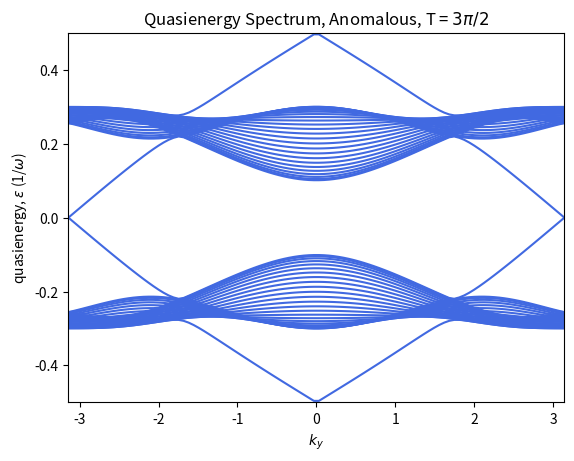
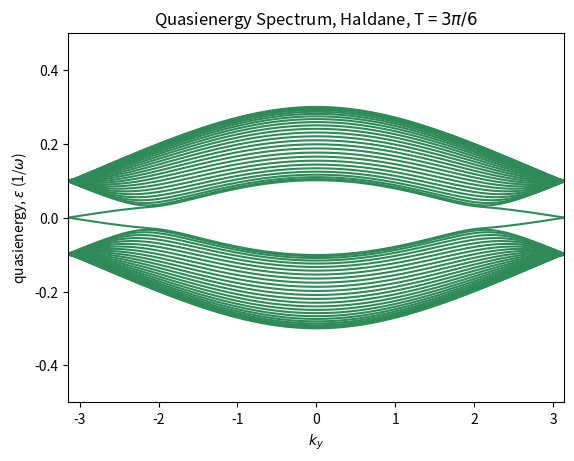
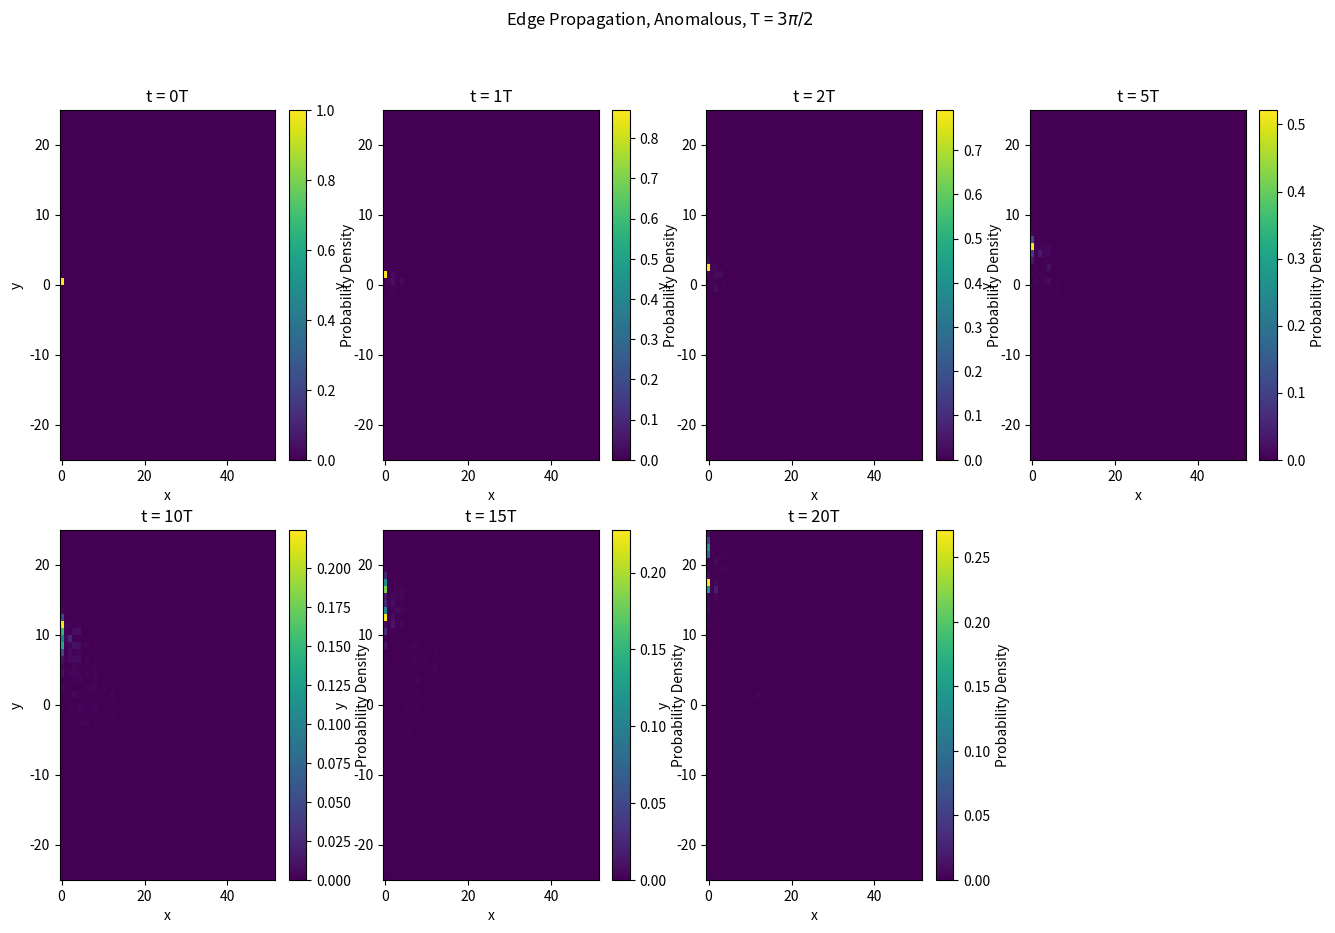
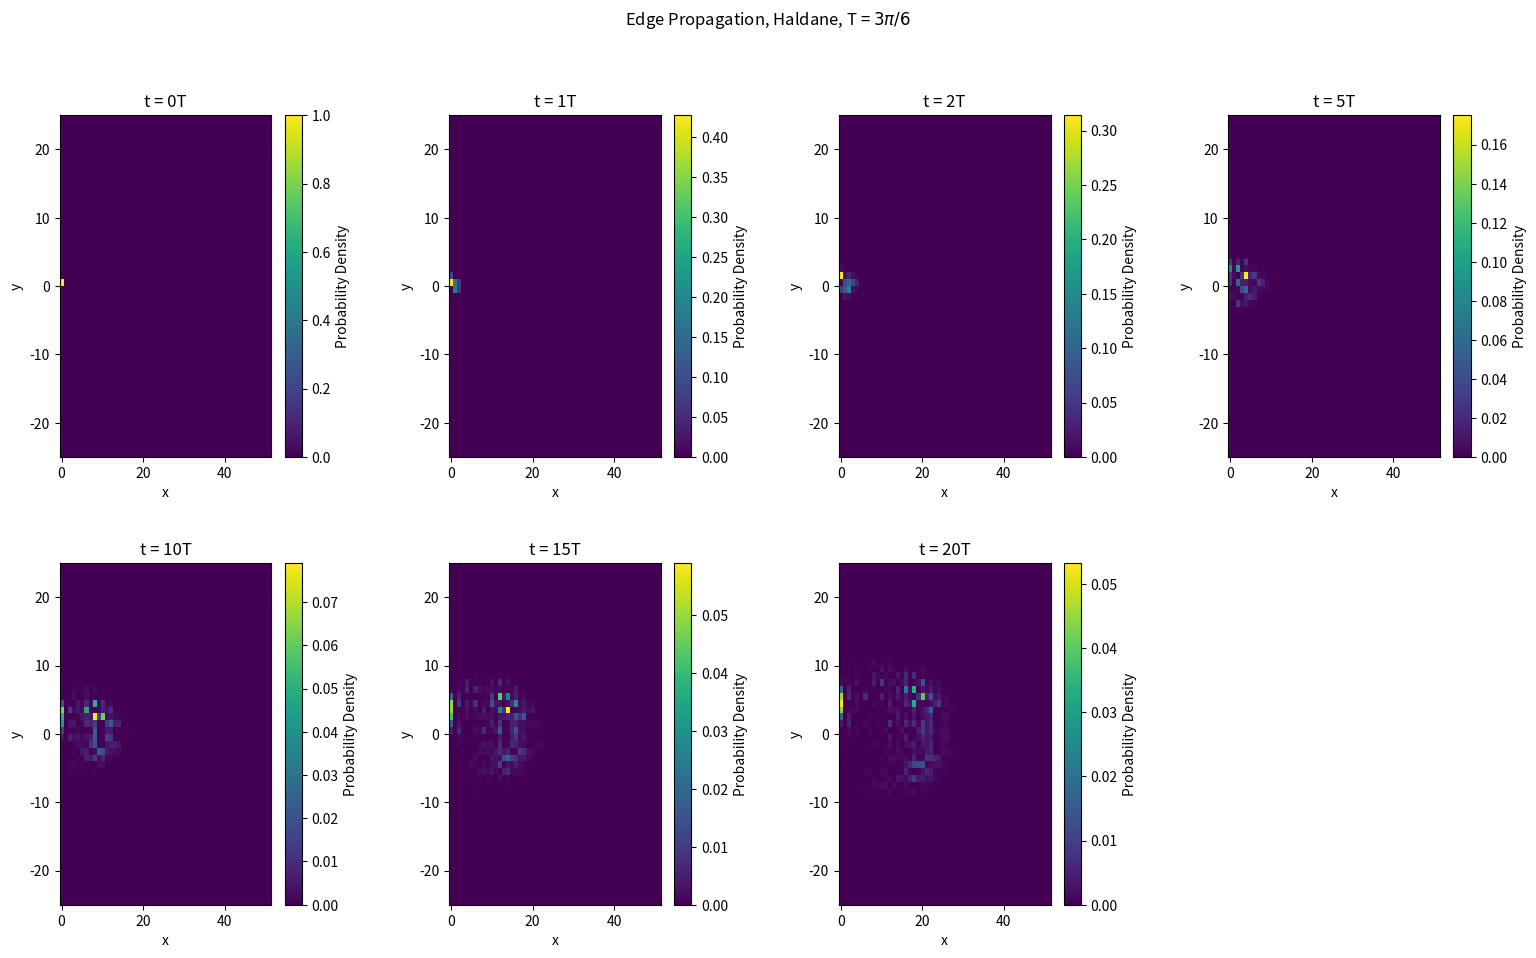

Reproduce these figures in Python, in order.
import numpy as np
import numpy.linalg
import matplotlib.pyplot as plt


def HA(n, Lx, ky):
    """  This function constructs the full Hamiltonian for all A bonds on the lattice

        HA1 = Bonds A: (4x+3, y+1) <--> (4x+4, y),  x' = 4x+3,   x = 4x + 4
        HA2 = Bonds A: (4x+1, y) <--> (4x+2, y),  x' = 4x+1,   x = 4x + 2
        HA = HA1 + HA2"""

    # creates an array with all values of the lattice sites that construct the A bonds
    # in a range of lattice sites of 4*n

    A = np.arange(3, 4 * n, 4)      # 4x + 3
    B = np.arange(4, 4 * n + 1, 4)  # 4x + 4
    C = np.arange(1, 4 * n, 4)      # 4x + 1
    D = np.arange(2, 4 * n + 1, 4)  # 4x + 2

    HA1 = np.zeros((Lx, Lx), dtype=complex)
    HA2 = np.zeros((Lx, Lx), dtype=complex)

    HA1[A - 1, B - 1] = np.exp(1j * ky)
    HA1[B - 1, A - 1] = np.exp(-1j * ky)
    HA2[C - 1, D - 1] = 1
    HA2[D - 1, C - 1] = 1

    return HA1 + HA2


def HB(n, Lx, ky):
    """  This function constructs the full Hamiltonian for all B bonds on the lattice

        HB1 = Bonds B: (4x+2, y+1) <--> (4x+1, y), x' = 4x + 2,   x = 4x + 1
        HB2 = Bonds B: (4x+3, y) <--> (4x+4, y), x' = 4x + 3,   x = 4x + 4
        HB = HB1 + HB2 """

    # creates an array with all values of the lattice sites that construct the B bonds
    # in a range of lattice sites of 4*n

    A = np.arange(2, 4 * n, 4)      # 4x + 2
    B = np.arange(1, 4 * n, 4)      # 4x + 1
    C = np.arange(3, 4 * n, 4)      # 4x + 3
    D = np.arange(4, 4 * n + 1, 4)  # 4x + 4

    HB1 = np.zeros((Lx, Lx), dtype=complex)
    HB2 = np.zeros((Lx, Lx), dtype=complex)

    HB1[A - 1, B - 1] = np.exp(1j * ky)
    HB1[B - 1, A - 1] = np.exp(-1j * ky)
    HB2[C - 1, D - 1] = 1
    HB2[D - 1, C - 1] = 1

    return HB1 + HB2


def HC(n, Lx):
    """ This function constructs the full Hamiltonian for all C bonds on the lattice

        HC1 = Bonds C: (4x, y) <--> (4x+1, y ), x' = 4x,   x = 4x + 1
        HC2 = Bonds C: (4x+2, y) <--> (4x+3, y), x' = 4x + 2,   x = 4x + 3
        HC = HC1 + HC2  """

    # creates an array with all values of the lattice sites that construct the C bonds
    # in a range of lattice sites of 4*n

    A = np.arange(4, 4 * n, 4)      # 4x
    B = np.arange(5, 4 * n + 1, 4)  # 4x + 1
    C = np.arange(2, 4 * n, 4)      # 4x + 2
    D = np.arange(3, 4 * n, 4)      # 4x + 3

    HC1 = np.zeros((Lx, Lx), dtype=complex)
    HC2 = np.zeros((Lx, Lx), dtype=complex)

    HC1[A - 1, B - 1] = 1
    HC1[B - 1, A - 1] = 1
    HC2[C - 1, D - 1] = 1
    HC2[D - 1, C - 1] = 1

    return HC1 + HC2

# -----------------------------------------------------------------------------------
# [redacted]


def adjoint(psi):
    return psi.conjugate().transpose()


def psi_to_rho(psi):
    return np.outer(psi, psi.conjugate())


def exp_val(psi, op):
    return np.real(np.dot(adjoint(psi), op.dot(psi)))


def norm_sq(psi):
    return np.real(np.dot(adjoint(psi), psi))


def normalize(psi, tol=1e-9):
    ns = norm_sq(psi)**0.5
    if ns < tol:
        raise ValueError
    return psi/ns


def is_herm(M, tol=1e-9):
    if M.shape[0] != M.shape[1]:
        return False
    diff = M-adjoint(M)
    return max(np.abs(diff.flatten())) < tol


def is_unitary(M, tol=1e-9):
    if M.shape[0] != M.shape[1]:
        return False
    diff = M.dot(adjoint(M))-np.identity((M.shape[0]))
    return max(np.abs(diff.flatten())) < tol


def eigu(U, tol=1e-9):
    (E_1, V_1) = np.linalg.eigh(U+adjoint(U))
    U_1 = adjoint(V_1).dot(U).dot(V_1)
    H_1 = adjoint(V_1).dot(U+adjoint(U)).dot(V_1)
    non_diag_lst = []
    j = 0
    while j < U_1.shape[0]:
        k = 0
        while k < U_1.shape[0]:
            if j != k and abs(U_1[j, k]) > tol:
                if j not in non_diag_lst:
                    non_diag_lst.append(j)
                if k not in non_diag_lst:
                    non_diag_lst.append(k)
            k += 1
        j += 1
    if len(non_diag_lst) > 0:
        non_diag_lst = np.sort(np.array(non_diag_lst))
        U_1_cut = U_1[non_diag_lst, :][:, non_diag_lst]
        (E_2_cut, V_2_cut) = np.linalg.eigh(1.j*(U_1_cut-adjoint(U_1_cut)))
        V_2 = np.identity((U.shape[0]), dtype=V_2_cut.dtype)
        for j in range(len(non_diag_lst)):
            V_2[non_diag_lst[j], non_diag_lst] = V_2_cut[j, :]
        V_1 = V_1.dot(V_2)
        U_1 = adjoint(V_2).dot(U_1).dot(V_2)
    # Sort by phase
    U_1 = np.diag(U_1)
    inds = np.argsort(np.imag(np.log(U_1)))
    return (U_1[inds], V_1[:, inds])  # = (U_d,V) s.t. U=V*U_d*V^\dagger

# -----------------------------------------------------------------------------------------------------------


def U(n, Lx, T, ky):
    """ This function defines the time-evolution function U(T) """

    H1 = - J * HA(n, Lx, ky) - Jprime * (HB(n, Lx, ky) + HC(n, Lx))
    H2 = - J * HB(n, Lx, ky) - Jprime * (HA(n, Lx, ky) + HC(n, Lx))
    H3 = - J * HC(n, Lx) - Jprime * (HA(n, Lx, ky) + HB(n, Lx, ky))

    (E1, V1) = np.linalg.eigh(H1)

    (E2, V2) = np.linalg.eigh(H2)

    (E3, V3) = np.linalg.eigh(H3)

    U_m = (V3 @ np.diag(np.exp(-1j*E3*T/3)) @ V3.conj().T) @ \
        (V2 @ np.diag(np.exp(-1j*E2*T/3)) @ V2.conj().T) @ \
        (V1 @ np.diag(np.exp(-1j*E1*T/3)) @ V1.conj().T)

    return U_m

# ----------------------------------------------- Variables --------------------------------------------#


# Global variables
n = 13          # Number of unit lattices
Lx = 4*n        # Number of lattice sites along the x direction
Ly = 50         # Number of lattice sites along the y direction
J = 1           # Hopping coefficient
Jprime = 0.10   # Hopping coefficent
m = 22          # Multiples of T

# Anomalous phase parameters
T_A = 3*np.pi/2                     # Driving period
t_A = np.arange(0, m*T_A, T_A)      # Mutlples of driving period for
omegaA = (2*np.pi)/T_A

# Haldane phase parameters
T_H = 3*np.pi/6                     # Driving period
t_H = np.arange(0, m*T_H, T_H)      # Mutlples of driving period
omegaH = (2*np.pi)/T_H

# ---------- Calculating and Graphing the Quasienergy Spectrum----------------#

# Momentum space to calculate the quasienergy for the anomalous and haldane
ky_list = np.linspace(-np.pi, np.pi, 100)

# Lists which will hold the values for the anomalous phase during the loop
quasienergies_listA = []
eigenfunctions_listA = []

# Lists which will hold the values for the Haldane phase during the loop
quasienergies_listH = []
eigenfunctions_listH = []

# Calculates the quasienergy for period T with values ky
for ky in ky_list:
    # Anomalous
    lamdaA, V = eigu(U(n, Lx, T_A, ky))
    quasienergies_listA.append(-np.log(lamdaA)*(-1j/T_A))
    eigenfunctions_listA.append(V)

    # Haldane
    lamdaH, V = eigu(U(n, Lx, T_H, ky))
    quasienergies_listH.append(-np.log(lamdaH)*(-1j/T_H))
    eigenfunctions_listH.append(V)

# Anomalous
quasienergiesA = np.asanyarray(quasienergies_listA)
eigenfunctionsA = np.asanyarray(eigenfunctions_listA)

# Haldane
quasienergiesH = np.asanyarray(quasienergies_listH)
eigenfunctionsH = np.asanyarray(eigenfunctions_listH)

# --------Time Evolution to Visualize Particle Edge Motion -------------------#

# Creates the matrices that will hold the values of (t, y, x, x_0)
# for anomalous and haldane at every point within t_A and t_H

GA = np.zeros((len(t_A), Ly, Lx, Lx), dtype=complex)
GH = np.zeros((len(t_H), Ly, Lx, Lx), dtype=complex)

# The loop below simulates time evolution
for ny in range(Ly):
    ky = (2 * np.pi * (ny)) / Ly

    # Calculates the eigenenergies for anomalous phase
    lamdaA, VA = eigu(U(n, Lx, T_A, ky))
    EA = -np.log(lamdaA)*(-1j/T_A)

    # Calculates the eigenenergies for haldane phase
    lamdaH, VH = eigu(U(n, Lx, T_H, ky))
    EH = -np.log(lamdaH)*(-1j/T_H)

    # Loop below appends GA and GH with their respective time evolution
    # calculations at values within t
    for step in range(0, len(t_A)):
        GA[step, ny, :,
            :] = VA @ (np.diag(np.exp(-1j * EA * t_A[step])) @ VA.conj().T)

    for step in range(0, len(t_H)):
        GH[step, ny, :,
            :] = VH @ (np.diag(np.exp(-1j * EH * t_H[step])) @ VH.conj().T)

# Calculates the probability density for particle propogation in anomalous phase
GprimeA = (np.fft.ifft(GA, axis=1))
probA = np.abs(GprimeA[:, :, :, 0])**2

# Calculates the probability density for particle propogation in haldane phase
GprimeH = (np.fft.ifft(GH, axis=1))
probH = np.abs(GprimeH[:, :, :, 0])**2

# ------------------ Plots and Graphs -----------------------------------------#

# Plots the graph quasienergy vs ky at total period T for the anomalous phase
plt.figure()
plt.plot(ky_list, quasienergiesA/omegaA,  color='royalblue')
plt.title(label=r'Quasienergy Spectrum, Anomalous, T = ${3 \pi}/{2}$ ')
plt.xlabel(r'$k_y$')
plt.ylabel(r'quasienergy, $\epsilon$ (1/$\omega$)')
plt.ylim(-0.5, 0.5)
plt.xlim(-np.pi, np.pi)

# Plots the graph quasienergy vs ky at total period T for the Haldane phase
plt.figure()
plt.plot(ky_list, quasienergiesH/omegaH,  color='seagreen')
plt.title(label=r'Quasienergy Spectrum, Haldane, T = ${3 \pi}/{6}$ ')
plt.xlabel(r'$k_y$')
plt.ylabel(r'quasienergy, $\epsilon$ (1/$\omega$)')
plt.ylim(-0.5, 0.5)
plt.xlim(-np.pi, np.pi)

# Titles for each plot in particle propagation
multi = np.arange(0, m+1)

# Indices for the plots to be shown
plot = [0, 1, 2, 5, 10, 15, 20]

# Graphs probability density of the particle location at various t for anomalous phase
fig = plt.figure(3, figsize=(16, 10))
plt.suptitle(r'Edge Propagation, Anomalous, T = $3\pi/2$')
c = 1

for n in plot:
    plt.subplot(2, 4, c)
    prob_centered = np.roll(probA[n, :, :], -Ly // 2, axis=0)
    plt.imshow(prob_centered, origin='lower', aspect='auto',
               extent=[-0.5, Lx - 0.5, -Ly / 2, Ly / 2])
    plt.colorbar(label='Probability Density')
    plt.xlabel('x')
    plt.ylabel('y')
    plt.title(f't = {multi[n]}T')
    c = c + 1

# Graphs probability density of the particle location at
# various t for haldane phase
fig = plt.figure(5, figsize=(16, 10))
plt.suptitle("Edge Propagation, Haldane, T = $3\pi/6$")
c = 1
for n in plot:
    plt.subplot(2, 4, c)
    prob_centered = np.roll(probH[n, :, :], -Ly // 2, axis=0)
    plt.imshow(prob_centered, origin='lower', aspect='auto',
               extent=[-0.5, Lx - 0.5, -Ly / 2, Ly / 2])
    plt.colorbar(label='Probability Density')
    plt.xlabel('x')
    plt.ylabel('y')
    plt.title(f't = {multi[n]}T')
    c = c + 1

fig.tight_layout(pad=3.0)
plt.show()
